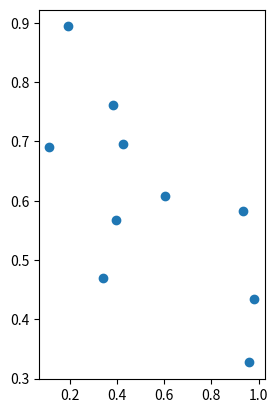

This chart was generated by the following Python code: (Note: this script raises an exception after producing the figure.)
"""
This module provides a way annotate multiple points. Annotating texts
are drawn along a single (vertical or horizontal) line. And the offset
between texts are automatically adjusted so that they do not overwrap.

Running this command is similar to *annotate*. For example,:

    s_list = ["label1", "label2", "label3"]
    xy_list = [(0, 0), (1, 2), (2, 1)]
    direction = "top"

    att = axes_annotation_set(ax, direction,
                              s_list, xy_list,
                              xycoords='data',
                              refpos=1.3,
                              refcoord="data"
                              )

Here, s_list is a list of labels and the xy_list is a list of xy
positions to be annotated. *xycoords* has same meaning as in the
*annotate* and it aplies to position in *xy_list*. The *direction*
argument specifies the direction of annotated texts ("top",
"bottom", "left", or "right"). *refpos* and *refcoord* is
position and coordinate for annotating
texts. Unlike *annotate*, you must specify a single value for the
position. For direction of"top" and "bottom", the *refpos* means y-position of
annoatating texts and x-positions are automatically determined. For
direction of "left" and "right", the *refpos* means x-position of
texts and y-positions are automatically adjusted.
"""

import matplotlib.transforms as mtransforms
from matplotlib.text import Annotation

from scipy.optimize import fmin_cobyla
import numpy as np




def get_objective_constraints(x1, dx):

    # minimize sum of the distance square
    def objective(x):
        return ((x-x1)**2).sum()

    # constraints
    constraints = [lambda x, n=i: x[n+1] - x[n] - .5*(dx[n] + dx[n+1]) for i in range(len(x1)-1)]

    return objective, constraints


def optimize_spacing(x0, dx):
    x0 = np.asarray(x0)
    sorted_index = np.argsort(x0)

    x1 = x0[sorted_index]
    dx = np.asarray(dx)[sorted_index]

    objective, constraints = get_objective_constraints(x1, dx)

    x1_optimized = fmin_cobyla(objective, x1, constraints, rhoend=1e-7,
                               iprint=0)

    x0_optimized = np.empty_like(x1_optimized)
    x0_optimized[sorted_index] = x1_optimized

    return x0_optimized


def test_optimize():
    clf()
    xx = rand(10)
    xx3 = optimize_spacing(xx, [0.05]*len(xx))

    plot(xx, np.zeros_like(xx), "o")
    ylim(-0.1, 1.5)

    for x1, x3 in zip(xx, xx3):
        annotate(str(x1), (x1, 0), xytext=(x3, 1), xycoords='data',
                 textcoords='data',
                 rotation=90, ha="center", va="bottom",
                 arrowprops=dict(arrowstyle="-",
                                 relpos=(0.5, 0.),
                                 #connectionstyle="arc3"))
                                 connectionstyle="arc,angleA=270,angleB=90,armA=50,armB=50,rad=10"))



class DefaultConnectionStyleFunc(object):
    def __init__(self, armA=20, rad=3, pad=None):
        self.rad = rad
        self.armA = armA
        self.pad = pad

    def __call__(self, fontsize_in_pixel, angleA, angleB, dy):
        rad, armA = self.rad, self.armA
        if self.pad is None:
            pad = rad*2
        else:
            pad = self.pad
        connectionstyle = "arc"
        connectionstyle_attr = dict(angleA=angleA,angleB=angleB,
                                    armA=armA,armB=dy-armA-pad,rad=rad)

        return connectionstyle, connectionstyle_attr


class AnnotationSet(Annotation):

    _default_values = dict(left=dict(INDX=0, ha="right", va="center",
                                     relpos=(1., 0.5), angleAangleB=(0, 180), rot=0),
                           right=dict(INDX=0, ha="left", va="center",
                                      relpos=(0., 0.5), angleAangleB=(180, 0), rot=0),
                           bottom=dict(INDX=1, ha="center", va="top",
                                       relpos=(0.5, 1.), angleAangleB=(90, 270), rot=270),
                           top=dict(INDX=1, ha="center", va="bottom",
                                    relpos=(0.5, 0.), angleAangleB=(270, 90), rot=90),
                           )

    def __init__(self, direction,
                 s_list, xy_list,
                 refpos,
                 xycoords='data',
                 refcoord='data',
                 arrowprops=None,
                 annotation_clip=None,
                 pad=0.15,
                 patches=None,
                 connection_style_func=DefaultConnectionStyleFunc(),
                 **kwargs):


        if direction not in self._default_values.keys():
            raise ValueError("direction must be one of %s" + ",".join(self._default_values.keys()))

        self._direction = direction
        default_values=self._default_values[direction]

        INDX = default_values["INDX"]

        if not ("va" in kwargs or "verticalalignment" in kwargs):
            kwargs["va"] = default_values["va"]

        if not ("ha" in kwargs or "horizontalalignment" in kwargs):
            kwargs["ha"] = default_values["ha"]

        if not "rotation" in kwargs:
            kwargs["rotation"] = default_values["rot"]

        if refcoord not in ["data", "axes fraction", "figure fraction"]:
            raise ValueError("")

        self._s_list = s_list
        self._xy_list = xy_list
        self._pad = pad

        xytext = [0, 0]
        xytext[INDX] = refpos

        textcoords = ["figure pixels", "figure pixels"]
        textcoords[INDX] = refcoord

        self._INDX = INDX


        self.arrowprops = arrowprops

        self.arrow = None

        if arrowprops is None:
            arrowprops = dict(arrowstyle="-", relpos=default_values["relpos"])
        elif arrowprops.has_key("arrowstyle") and "relpos" not in arrowprops:
            arrowprops["relpos"] = default_values["relpos"]

        self._connection_style_func = connection_style_func

        Annotation.__init__(self, "", (0,0),
                            xytext=xytext,
                            xycoords=xycoords,
                            textcoords=tuple(textcoords),
                            arrowprops=arrowprops,
                            annotation_clip=annotation_clip,
                            **kwargs)


    def set_refcoord(self, refcoord):
        textcoords = ["figure pixels", "figure pixels"]
        textcoords[self._INDX] = refcoord

        self.textcoords = tuple(textcoords)


    def get_widths_heights(self, renderer):


        w_list, h_list = [], []
        old_s = self.get_text()
        for s in self._s_list:
            self.set_text(s)
            bbox = super(AnnotationSet, self).get_window_extent(renderer)
            x, y, w, h = bbox.bounds
            w_list.append(w)
            h_list.append(h)

        self.set_text(old_s)

        return w_list, h_list


    def get_max_width_height(self, renderer):

        w_list, h_list = self.get_widths_heights(renderer)
        return max(w_list), max(h_list)


    #@allow_rasterization
    def draw(self, renderer):
        """
        Draw the :class:`Annotation` object to the given *renderer*.
        """

        if renderer is not None:
            self._renderer = renderer
        if not self.get_visible(): return

        default_values=self._default_values[self._direction]
        angleA, angleB = default_values["angleAangleB"]

        vis_list = []
        x_pix_list = []
        dy_pix_list = []

        for x,y in self._xy_list:
            self.xy = (x, y)
            xy_pixel = self._get_position_xy(renderer)
            self._update_position_xytext(renderer, xy_pixel)
            #xytext = self._x, self._y
            dy_pix_list.append(abs([self._x, self._y][self._INDX] - xy_pixel[self._INDX]))
            ###
            x_pix_list.append(xy_pixel[1-self._INDX])

            if self._check_xy(renderer, xy_pixel):
                vis_list.append(True)
            else:
                vis_list.append(False)

        vis_list = np.array(vis_list)
        #####
        # update x_pix_list
        fontsize_in_pixel = renderer.points_to_pixels(self.get_size())

        pad = fontsize_in_pixel*self._pad
        wh_list = self.get_widths_heights(renderer)
        size_list = [s+pad for s in wh_list[1-self._INDX]]

        x_pix_list_masked = np.array(x_pix_list)[vis_list]
        x_pix_list0_masked = optimize_spacing(x_pix_list_masked, size_list)


        for s, (x,y), x2, dy in zip(np.array(self._s_list)[vis_list],
                                    np.array(self._xy_list)[vis_list],
                                    x_pix_list0_masked,
                                    np.array(dy_pix_list)[vis_list]):

            self.xy = (x, y)
            self.xytext[1-self._INDX] = x2

            self.set_text(s)
            if self._connection_style_func:
                cs, cs_attr = self._connection_style_func(fontsize_in_pixel,
                                                          angleA, angleB,
                                                          dy)

                self.arrow_patch.set_connectionstyle(cs, **cs_attr)
                                                     # angleA=angleA,angleB=angleB,
                                                     # armA=20,armB=dy-20-rad*2,rad=rad)

            super(AnnotationSet, self).draw(renderer)

        #for s, (x, y), x2, dy in self._loop_over(renderer):


def axes_annotation_set(ax, direction,
                        s_list, xy_list,
                        refpos,
                        xycoords='data',
                        refcoord='data',
                        arrowprops=None,
                        annotation_clip=None,
                        pad=0.5,
                        **kwargs):

    att = AnnotationSet(direction,
                        s_list, xy_list,
                        refpos,
                        xycoords=xycoords,
                        refcoord=refcoord,
                        arrowprops=arrowprops,
                        annotation_clip=annotation_clip,
                        pad=pad,
                        **kwargs)

    att.set_transform(mtransforms.IdentityTransform())

    ax._set_artist_props(att)
    ax.artists.append(att)

    return att


from matplotlib.artist import Artist
from matplotlib.transforms import Affine2D, BboxBase

class OffsetBy(object):
    def __init__(self, ref_pos, ref_transform, unit):
        self._ref_pos = ref_pos
        self._ref_transform = ref_transform
        self._unit = unit

        #self.set_unit(unit)

    def __call__(self, renderer):
        if isinstance(self._unit, Artist):
            bbox = self._unit.get_window_extent(renderer)
            l, b, w, h = bbox.bounds
        elif isinstance(self._unit, BboxBase):
            l, b, w, h = self._unit.bounds
        elif callable(self._unit):
            w, h = self._unit(renderer)
        else:
            raise RuntimeError("unknown type")

        x, y = self._ref_transform.transform_point(self._ref_pos)
        tr = Affine2D().scale(w, h).translate(x, y)

        return tr


if __name__ == '__main__':

    import matplotlib.pyplot as plt
    import numpy as np

    x = np.random.rand(10)
    y = np.random.rand(10)
    xy_list = zip(x, y)

    s_list = ["$000%d$" % i for i in range(len(x))]
    s_list[3] = "a"


    ax = plt.subplot(121)
    ax.plot(x, y, "o")

    att = axes_annotation_set(ax, "top",
                              s_list, xy_list,
                              xycoords='data',
                              refpos=1.3,
                              refcoord="data"
                              )

    ax.set(xlim=(-1., 1.5), ylim=(-0.5, 1.5))


    ax = plt.subplot(122)
    ax.plot(x, y, "o")

    att = axes_annotation_set(ax, "right",
                              s_list, xy_list,
                              xycoords='data',
                              refpos=-1,
                              connection_style_func=DefaultConnectionStyleFunc(armA=8, rad=2)
                              )

    refcoord=OffsetBy((0.95, 0.95), ax.transAxes, att.get_max_width_height)
    att.set_refcoord(refcoord)

    ax.set(xlim=(-0.5, 2.), ylim=(-0.5, 1.5))

    plt.show()

